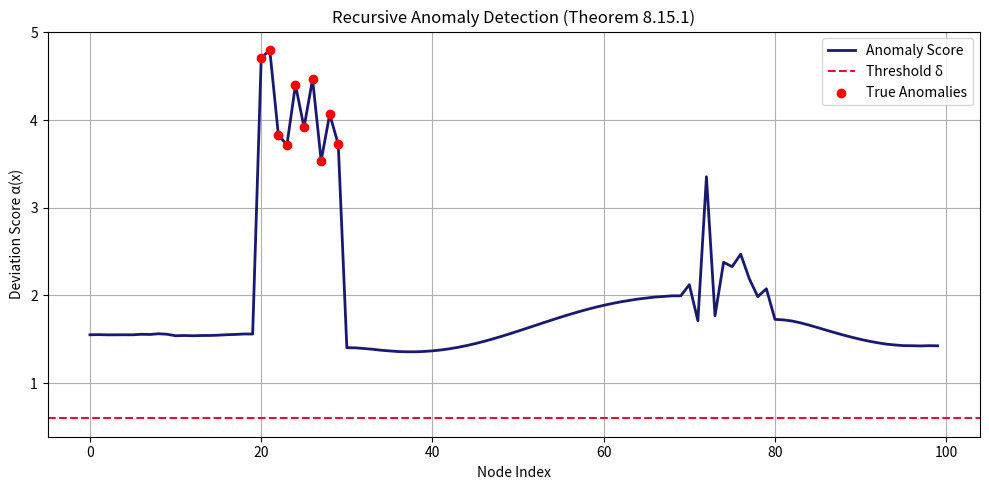

Python code for this plot:
import numpy as np
import matplotlib.pyplot as plt

# Parameters
L = 100                  # Number of nodes
d = 5                    # Dimensionality
epsilon = 0.15           # Differentiation threshold
delta = 0.6              # Anomaly detection threshold
tau_min = 0.1            # Minimum differentiation rhythm
max_depth = 10           # Max recursion depth

np.random.seed(42)

# Base signal: sinusoidal manifold
t = np.linspace(0, 2 * np.pi, L)
X = np.stack([np.sin(t + i) for i in range(d)], axis=1)

# Inject anomalies (structured spikes)
anomaly_idx = np.arange(20, 30)
X[anomaly_idx] += np.random.normal(2, 0.4, (len(anomaly_idx), d))

# Inject stable cosine pattern
pattern_idx = np.arange(0, 10)
cosine_pattern = np.stack([np.cos(t[:10] + shift) for shift in np.linspace(0, np.pi, d)], axis=1)  # shape (10, d)
X[pattern_idx, :] = cosine_pattern + np.random.normal(0, 0.01, size=(10, d))

# Add noisy cluster
noise_idx = np.arange(70, 80)
X[noise_idx] = np.random.normal(0, 1, (len(noise_idx), d))

# Tau vector
tau = np.random.uniform(tau_min, 0.4, L)
tau[anomaly_idx] += 0.15
tau[pattern_idx] = tau_min + np.random.normal(0, 0.01, len(pattern_idx))

# Build differentiation graph
def build_diff_graph(X, epsilon):
    L = X.shape[0]
    adj = np.zeros((L, L))
    for i in range(L):
        for j in range(i + 1, L):
            dist = np.linalg.norm(X[i] - X[j])
            if dist < epsilon:
                adj[i, j] = adj[j, i] = dist
    return adj

G = build_diff_graph(X, epsilon)

# Recursive differentiation step
def differentiate_level(X, G, tau):
    L = X.shape[0]
    new_X = np.zeros_like(X)
    for i in range(L):
        neighbors = np.where(G[i] > 0)[0]
        if len(neighbors) > 0:
            diffs = np.array([np.linalg.norm(X[i] - X[j]) for j in neighbors])
            weights = np.exp(-tau[i] * diffs)
            weights /= np.sum(weights) + 1e-10
            new_X[i] = np.sum([weights[j] * X[neighbors[j]] for j in range(len(neighbors))], axis=0)
        else:
            new_X[i] = X[i]
    return new_X

# Run recursive updates and track anomaly scores
X_current = X.copy()
anomaly_scores = []

for _ in range(max_depth):
    X_current = differentiate_level(X_current, G, tau)
    mu = np.mean(X_current, axis=0)
    alpha = np.linalg.norm(X_current - mu, axis=1)
    anomaly_scores.append(alpha)

# Final anomaly score
final_scores = anomaly_scores[-1]

# Plot anomaly scores
plt.figure(figsize=(10, 5))
plt.plot(final_scores, label='Anomaly Score', color='midnightblue', linewidth=2)
plt.axhline(delta, color='crimson', linestyle='--', linewidth=1.5, label='Threshold δ')
plt.scatter(anomaly_idx, final_scores[anomaly_idx], color='red', label='True Anomalies', zorder=10)
plt.xlabel('Node Index')
plt.ylabel('Deviation Score α(x)')
plt.title('Recursive Anomaly Detection (Theorem 8.15.1)')
plt.legend()
plt.grid(True)
plt.tight_layout()
plt.show()
